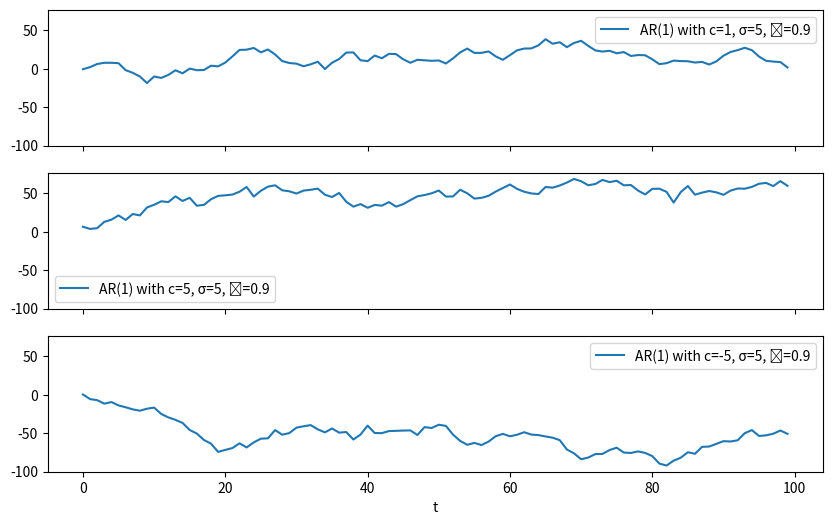

Generate this figure with matplotlib: (Note: this script raises an exception after producing the figure.)
import matplotlib.pyplot as plt
import numpy as np
import os


# -------------------------------------------------------------- #
#                            AR(1) - c                           #
# -------------------------------------------------------------- #

def generate_ar1_with_c(c, phi, sigma, num_samples):

    # Generate AR(1) time this_series with a constant term
    ar1_series = np.zeros(num_samples)
    ar1_series[0] = c + np.random.normal(0, sigma)  # Corrected initialization

    for t in range(1, num_samples):
        ar1_series[t] = c + phi * ar1_series[t - 1] + np.random.normal(0, sigma)

    return ar1_series


# Set parameters
num_samples = 100
phi = 0.9
sigma = 5

# Generate and plot AR(1) processes with different constant terms in separate figures
c_values = [-5, 1, 5]
fig, axs = plt.subplots(len(c_values), 1, figsize=(10, 6), sharex=True, sharey=True)

for i, c in enumerate(c_values):
    this_ar1_series = generate_ar1_with_c(c, phi, sigma, num_samples)
    axs[i - 1].plot(this_ar1_series, label=f'AR(1) with c={c}, σ={sigma}, ϕ={phi}')
    axs[i - 1].legend()

axs[-1].set_xlabel('t')

# Save the plot as an SVG file
plt.savefig(os.path.join('..', 'figures', 'raw_svg' 'ar1_c.svg'), format='svg')

# Show the plot
plt.show()

# -------------------------------------------------------------- #
#                     AR(1) - c, when phi ≥ 1                    #
# -------------------------------------------------------------- #


# Ser parameters
num_samples = 100
phi = 1
sigma = 10

# Generate and plot AR(1) processes with different constant terms in separate figures
c_values = [-5, 5]
fig, axs = plt.subplots(len(c_values), 1, figsize=(10, 6), sharex=True, sharey=True)

for i, c in enumerate(c_values):
    this_ar1_series = generate_ar1_with_c(c, phi, sigma, num_samples)
    axs[i - 1].plot(this_ar1_series, label=f'AR(1) with c={c}, σ={sigma}, ϕ={phi}')
    axs[i - 1].legend()

axs[-1].set_xlabel('t')

# Save the plot as an SVG file
plt.savefig(os.path.join('..', 'figures', 'raw_svg' 'ar1_c_phieq1.svg'), format='svg')

# Show the plot
plt.show()


# -------------------------------------------------------------- #
#                          AR(1) - phi = 1                       #
# -------------------------------------------------------------- #

# Number of samples
num_samples = 100

# Common parameters
phi = 1
sigma = 1

# Generate AR(1) process with ϕ = 1 (one realization)
phi_eq1_series = generate_ar1_with_c(1, phi, sigma, num_samples)

# Generate and plot five realizations of AR(1) process with ϕ = 1
phi_eq1_multiseries = [generate_ar1_with_c(1, phi, sigma, num_samples) for _ in range(20)]

# Plot both realizations in one figure with two subplots
fig, axs = plt.subplots(2, 1, figsize=(10, 8), sharex=True, sharey=False)

# Plot one realization
axs[0].plot(phi_eq1_series, label=f'AR(1) with c={1}, σ={sigma}, ϕ={phi}')
axs[0].legend()
axs[0].set_title(f'One Realization of AR(1) Process with ϕ={phi}')

# Plot five realizations
for i, this_series in enumerate(phi_eq1_multiseries):
    axs[1].plot(this_series)

axs[1].set_xlabel('t')
axs[1].set_title(f'20 Realizations of AR(1) Process with ϕ={phi}')

# Adjust layout for better spacing
plt.tight_layout()

# Save the plot as an SVG file
plt.savefig(os.path.join('..', 'figures', 'raw_svg' 'ar1_phieq1.svg'), format='svg')

# Show the plot
plt.show()


# -------------------------------------------------------------- #
#                         AR(1) - phi = -1                       #
# -------------------------------------------------------------- #

# Number of samples
num_samples = 100

# Common parameters
phi = -1  # Set phi to 1
sigma = 1
c = 1

# Generate AR(1) process with c = 1 (one realization)
phi_eqm1_series = generate_ar1_with_c(c, phi, sigma, num_samples)

# Generate and plot five realizations of AR(1) process with c = 1
phi_eqm1_multiseries = [generate_ar1_with_c(c, phi, sigma, num_samples) for _ in range(20)]

# Plot both realizations in one figure with two subplots
fig, axs = plt.subplots(2, 1, figsize=(10, 8), sharex=True, sharey=False)

# Plot one realization
axs[0].plot(phi_eqm1_series, label=f'AR(1) with c={c}, σ={sigma}, ϕ={phi}')
axs[0].legend()
axs[0].set_title(f'One Realization of AR(1) Process with ϕ={phi}')

# Plot five realizations
for i, this_series in enumerate(phi_eqm1_multiseries):
    axs[1].plot(this_series)

axs[1].set_xlabel('t')
axs[1].set_title(f'20 Realizations of AR(1) Process with ϕ={phi}')

# Adjust layout for better spacing
plt.tight_layout()

# Save the plot as an SVG file
plt.savefig(os.path.join('..', 'figures', 'raw_svg' 'ar1_phieqm1.svg'), format='svg')

# Show the plot
plt.show()


# -------------------------------------------------------------- #
#                         AR(1) - phi < - 1                      #
# -------------------------------------------------------------- #

# Number of samples
num_samples = 100

# Common parameters
phi = -1.1  # Set phi to 1
sigma = 1
c = 1

# Generate AR(1) process with c = 1 (one realization)
phi_ltm1_series = generate_ar1_with_c(c, phi, sigma, num_samples)

# Generate and plot five realizations of AR(1) process with c = 1
phi_ltm1_multiseries = [generate_ar1_with_c(c, phi, sigma, num_samples) for _ in range(20)]

# Plot both realizations in one figure with two subplots
fig, axs = plt.subplots(2, 1, figsize=(10, 8), sharex=True, sharey=False)

# Plot one realization
axs[0].plot(phi_ltm1_series, label=f'AR(1) with c={c}, σ={sigma}, ϕ={phi}')
axs[0].legend()
axs[0].set_title(f'One Realization of AR(1) Process with ϕ={phi}')

# Plot five realizations
for i, this_series in enumerate(phi_ltm1_multiseries):
    axs[1].plot(this_series)

axs[1].set_xlabel('t')
axs[1].set_title(f'20 Realizations of AR(1) Process with ϕ={phi}')

# Adjust layout for better spacing
plt.tight_layout()

# Save the plot as an SVG file
plt.savefig(os.path.join('..', 'figures', 'raw_svg' 'ar1_philtm1.svg'), format='svg')

# Show the plot
plt.show()


# -------------------------------------------------------------- #
#                         AR(1) - phi >  1                       #
# -------------------------------------------------------------- #

# Number of samples
num_samples = 100

# Common parameters
phi = 1.1  # Set phi to 1
sigma = 10
c = 0

# Generate AR(1) process with c = 1 (one realization)
phi_gt1_series = generate_ar1_with_c(c, phi, sigma, num_samples)

# Generate and plot five realizations of AR(1) process with c = 1
phi_gt1_multiseries = [generate_ar1_with_c(c, phi, sigma, num_samples) for _ in range(20)]

# Plot both realizations in one figure with two subplots
fig, axs = plt.subplots(2, 1, figsize=(10, 8), sharex=True, sharey=False)

# Plot one realization
axs[0].plot(phi_gt1_series, label=f'AR(1) with c={c}, σ={sigma}, ϕ={phi}')
axs[0].legend()
axs[0].set_title(f'One Realization of AR(1) Process with ϕ={phi}')

# Plot five realizations
for i, this_series in enumerate(phi_gt1_multiseries):
    axs[1].plot(this_series)

axs[1].set_xlabel('t')
axs[1].set_title(f'20 Realizations of AR(1) Process with ϕ={phi}')

# Adjust layout for better spacing
plt.tight_layout()

# Save the plot as an SVG file
plt.savefig(os.path.join('..', 'figures', 'raw_svg' 'ar1_phigt1.svg'), format='svg')

# Show the plot
plt.show()


# -------------------------------------------------------------- #
#                        AR(1) - |phi| <  1                      #
# -------------------------------------------------------------- #
# -------------------------------------------------------------- #

# Common parameters
phi = 0.5  # Set phi to 1
sigma = 1
c = 1

# Generate AR(1) process with c = 1 (one realization)
phi_abslt1_series = generate_ar1_with_c(c, phi, sigma, num_samples)

# Generate and plot five realizations of AR(1) process with c = 1
phi_abslt1_multiseries = [generate_ar1_with_c(c, phi, sigma, num_samples) for _ in range(20)]

# Plot both realizations in one figure with two subplots
fig, axs = plt.subplots(2, 1, figsize=(10, 8), sharex=True, sharey=False)

# Plot one realization
axs[0].plot(phi_abslt1_series, label=f'AR(1) with c={c}, σ={sigma}, ϕ={phi}')
axs[0].legend()
axs[0].set_title(f'One Realization of AR(1) Process with ϕ={phi}')

# Plot five realizations
for i, this_series in enumerate(phi_abslt1_multiseries):
    axs[1].plot(this_series)

axs[1].set_xlabel('t')
axs[1].set_title(f'20 Realizations of AR(1) Process with ϕ={phi}')

# Adjust layout for better spacing
plt.tight_layout()

# Save the plot as an SVG file
plt.savefig(os.path.join('..', 'figures', 'raw_svg' 'ar1_abslt1.svg'), format='svg')

# Show the plot
plt.show()
